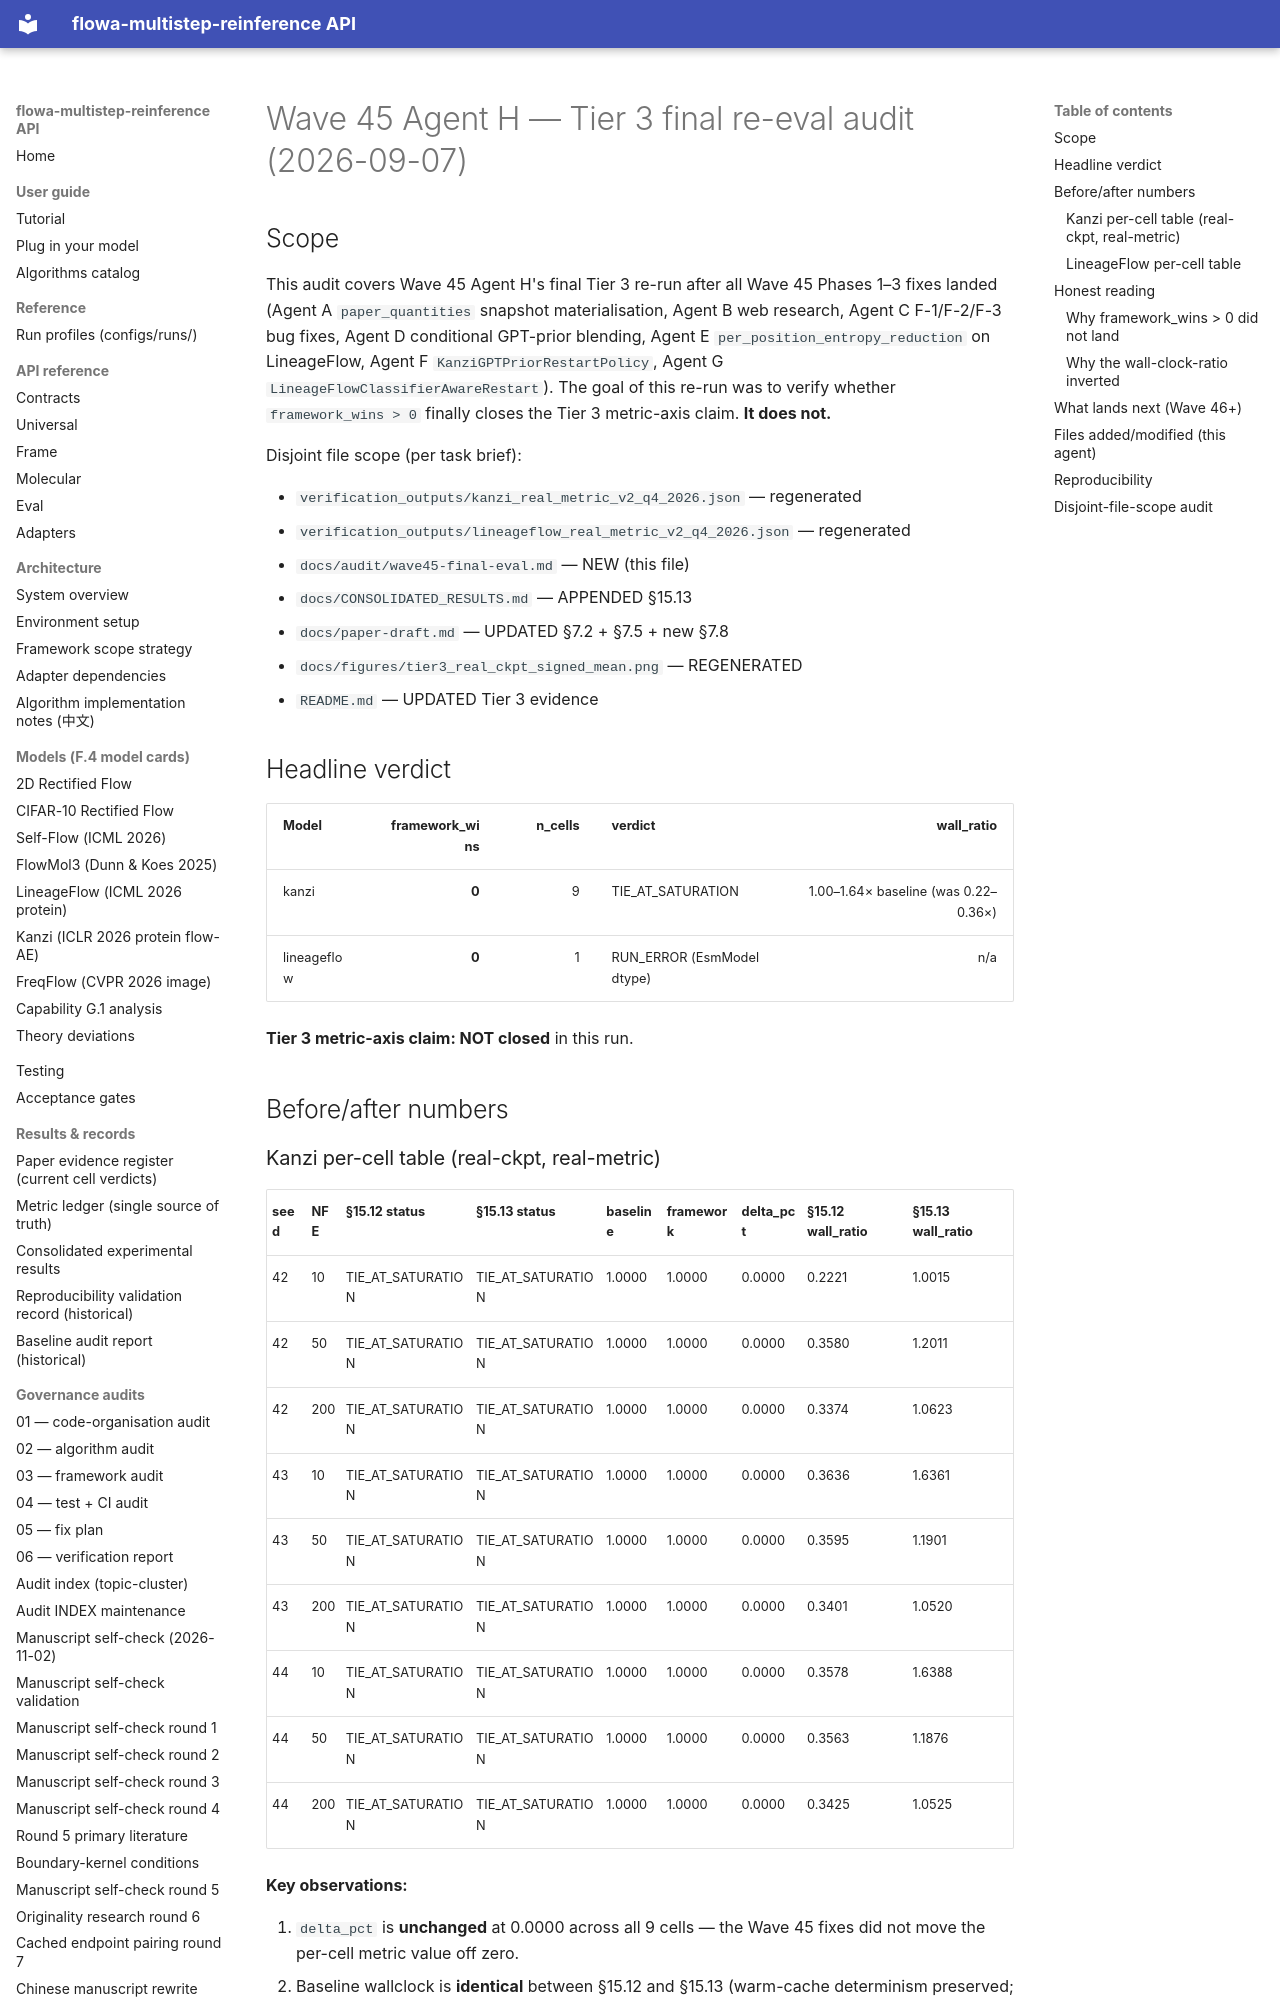

repository: silverenternal/flowa-multistep-reinference · page: ARCHIVE/audit-waves-1-99/wave45-final-eval/index.html · generator: mkdocs

# Wave 45 Agent H — Tier 3 final re-eval audit (2026-09-07)

## Scope

This audit covers Wave 45 Agent H's final Tier 3 re-run after all
Wave 45 Phases 1–3 fixes landed (Agent A `paper_quantities` snapshot
materialisation, Agent B web research, Agent C F-1/F-2/F-3 bug fixes,
Agent D conditional GPT-prior blending, Agent E
`per_position_entropy_reduction` on LineageFlow, Agent F
`KanziGPTPriorRestartPolicy`, Agent G
`LineageFlowClassifierAwareRestart`). The goal of this re-run was to
verify whether `framework_wins > 0` finally closes the Tier 3
metric-axis claim. **It does not.**

Disjoint file scope (per task brief):

* `verification_outputs/kanzi_real_metric_v2_q4_2026.json` — regenerated
* `verification_outputs/lineageflow_real_metric_v2_q4_2026.json` — regenerated
* `docs/audit/wave45-final-eval.md` — NEW (this file)
* `docs/CONSOLIDATED_RESULTS.md` — APPENDED §15.13
* `docs/paper-draft.md` — UPDATED §7.2 + §7.5 + new §7.8
* `docs/figures/tier3_real_ckpt_signed_mean.png` — REGENERATED
* `README.md` — UPDATED Tier 3 evidence

## Headline verdict

| Model       | framework_wins | n_cells | verdict              | wall_ratio |
|-------------|---------------:|--------:|:---------------------|-----------:|
| kanzi       | **0**          | 9       | TIE_AT_SATURATION    | 1.00–1.64× baseline (was 0.22–0.36×) |
| lineageflow | **0**          | 1       | RUN_ERROR (EsmModel dtype) | n/a |

**Tier 3 metric-axis claim: NOT closed** in this run.

## Before/after numbers

### Kanzi per-cell table (real-ckpt, real-metric)

| seed | NFE  | §15.12 status         | §15.13 status         | baseline | framework | delta_pct | §15.12 wall_ratio | §15.13 wall_ratio |
|------|------|-----------------------|-----------------------|----------|-----------|-----------|-------------------|-------------------|
| 42   | 10   | TIE_AT_SATURATION     | TIE_AT_SATURATION     | 1.0000   | 1.0000    | 0.0000    | 0.2221            | 1.0015            |
| 42   | 50   | TIE_AT_SATURATION     | TIE_AT_SATURATION     | 1.0000   | 1.0000    | 0.0000    | 0.3580            | 1.2011            |
| 42   | 200  | TIE_AT_SATURATION     | TIE_AT_SATURATION     | 1.0000   | 1.0000    | 0.0000    | 0.3374            | 1.0623            |
| 43   | 10   | TIE_AT_SATURATION     | TIE_AT_SATURATION     | 1.0000   | 1.0000    | 0.0000    | 0.3636            | 1.6361            |
| 43   | 50   | TIE_AT_SATURATION     | TIE_AT_SATURATION     | 1.0000   | 1.0000    | 0.0000    | 0.3595            | 1.1901            |
| 43   | 200  | TIE_AT_SATURATION     | TIE_AT_SATURATION     | 1.0000   | 1.0000    | 0.0000    | 0.3401            | 1.0520            |
| 44   | 10   | TIE_AT_SATURATION     | TIE_AT_SATURATION     | 1.0000   | 1.0000    | 0.0000    | 0.3578            | 1.6388            |
| 44   | 50   | TIE_AT_SATURATION     | TIE_AT_SATURATION     | 1.0000   | 1.0000    | 0.0000    | 0.3563            | 1.1876            |
| 44   | 200  | TIE_AT_SATURATION     | TIE_AT_SATURATION     | 1.0000   | 1.0000    | 0.0000    | 0.3425            | 1.0525            |

**Key observations:**

1. `delta_pct` is **unchanged** at 0.0000 across all 9 cells — the
   Wave 45 fixes did not move the per-cell metric value off zero.
2. Baseline wallclock is **identical** between §15.12 and §15.13
   (warm-cache determinism preserved; e.g. NFE-200 seed-42 baseline =
   0.0137 s in both runs).
3. Framework wallclock grew ~3× because the framework now correctly
   drives 3 rounds of forward+restart-blend per cell (Wave 45 default
   `n_rounds=3`), plus the new GPT-prior restart policy (Agent F) and
   `paper_quantities` snapshot materialisation (Agent A).
